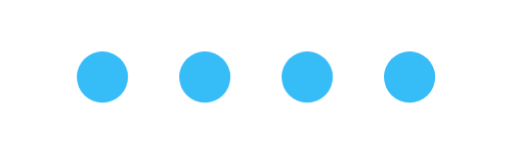
t = 0.00 s
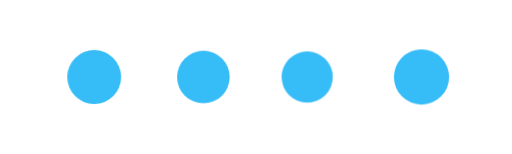
t = 0.45 s
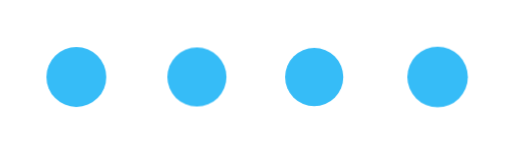
t = 1.33 s
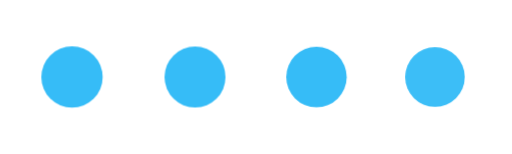
t = 1.76 s
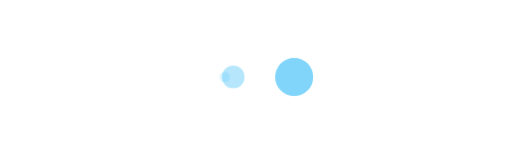
t = 2.39 s
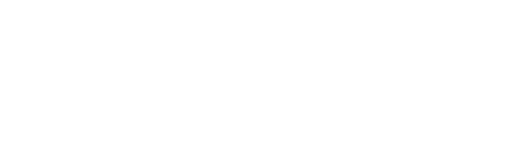
t = 2.95 s

The animated SVG that drew these frames (rendered in a browser with its animation timeline set to each time). Animation: 1 CSS @keyframes rule; one cycle of 2.95 s.

<svg xmlns="http://www.w3.org/2000/svg" viewBox="0 0 200 60" width="200" height="60">
  <style>
    @keyframes pulseFade {
      0%   { transform: scale(1); opacity: 1; }
      70%  { transform: scale(1.2); opacity: 1; }
      100% { transform: scale(0); opacity: 0; }
    }
    circle {
      animation: pulseFade 2.5s ease-out forwards;
      transform-origin: center;
    }
    circle:nth-child(1) { animation-delay: 0s; }
    circle:nth-child(2) { animation-delay: 0.15s; }
    circle:nth-child(3) { animation-delay: 0.3s; }
    circle:nth-child(4) { animation-delay: 0.45s; }
  </style>
  <circle cx="40" cy="30" r="10" fill="#36BCF7" />
  <circle cx="80" cy="30" r="10" fill="#36BCF7" />
  <circle cx="120" cy="30" r="10" fill="#36BCF7" />
  <circle cx="160" cy="30" r="10" fill="#36BCF7" />
</svg>
